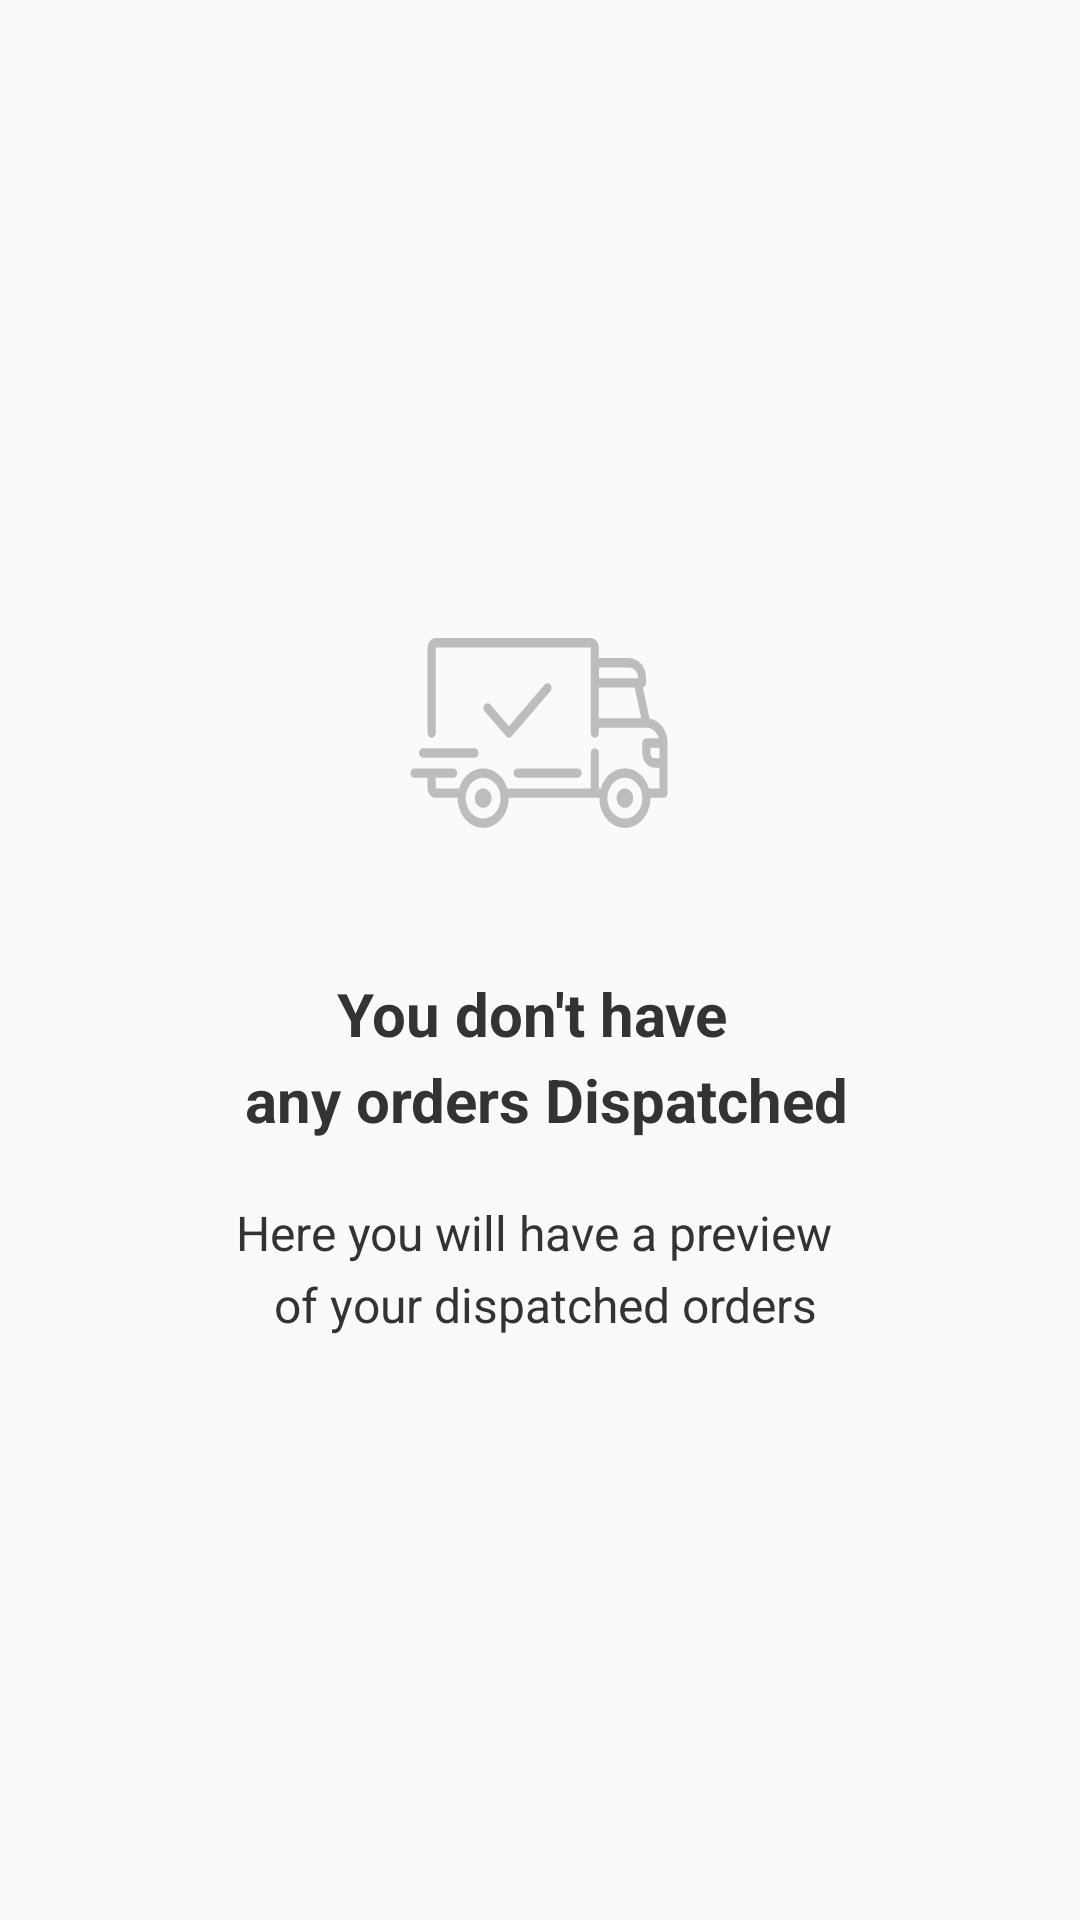

Produce the Android XML layout that renders to this screen, including the resource entries it uses.
<!-- AndroidManifest.xml: application theme AppTheme -->
<!-- res/layout/fragment_order_dispatch.xml -->
<layout xmlns:android="http://schemas.android.com/apk/res/android"
        xmlns:tools="http://schemas.android.com/tools"
        xmlns:app="http://schemas.android.com/apk/res-auto">

    <data>

        <import type="android.view.View"/>

        <variable
            name="orderDispatchVM"
            type="com.homesordervendor.orders.dispatch.viewmodel.OrderDispatchVM" />
    </data>

    <RelativeLayout
        android:layout_width="match_parent"
        android:layout_height="match_parent">

        <LinearLayout
            android:layout_centerInParent="true"
            android:visibility="@{orderDispatchVM.isNoData?View.VISIBLE:View.GONE}"
            android:layout_marginLeft="20dp"
            android:layout_marginRight="20dp"
            android:orientation="vertical"
            android:layout_width="wrap_content"
            android:layout_height="wrap_content">
            <TextView
                android:layout_gravity="center"
                android:layout_width="100dp"
                android:layout_height="100dp"
                android:background="@drawable/ic_order_dispatch_empty"/>
            <TextView
                android:layout_marginTop="30dp"
                android:layout_width="wrap_content"
                android:layout_height="wrap_content"
                android:layout_gravity="center"
                android:gravity="center"
                android:text="@string/order_dispatch_empty"
                android:textColor="@color/font_color_1"
                android:lineSpacingExtra="5dp"
                android:textSize="20sp"
                android:textStyle="bold"
                app:font="@{@string/san_francisco_text_semibold}" />
            <TextView
                android:layout_marginTop="20dp"
                android:layout_width="wrap_content"
                android:layout_height="wrap_content"
                android:layout_gravity="center"
                android:gravity="center"
                android:text="@string/order_dispatch_preview"
                android:textColor="@color/font_color_1"
                android:lineSpacingExtra="5dp"
                android:textSize="16sp"
                app:font="@{@string/san_francisco_text_semibold}" />
        </LinearLayout>

        <android.support.v7.widget.RecyclerView
            android:id="@+id/recyclerView"
            android:layout_width="match_parent"
            android:layout_height="wrap_content"/>

    </RelativeLayout>
</layout>
<!-- resources referenced by this layout -->
<resources>
  <color name="font_color_1">#333333</color>
  <!-- drawable ic_order_dispatch_empty: vector/xml drawable (drawable, 2712 chars, omitted) -->
  <string name="order_dispatch_empty">You don\'t have \n any orders Dispatched</string>
  <string name="order_dispatch_preview">Here you will have a preview \n of your dispatched
          orders</string>
  <style name="AppTheme" parent="Theme.AppCompat.Light.DarkActionBar">
          
          <item name="colorPrimary">@color/colorPrimary</item>
          <item name="colorPrimaryDark">@color/colorPrimaryDark</item>
          <item name="colorAccent">@color/colorAccent</item>
      </style>
  <color name="colorPrimary">#e47615</color>
  <color name="colorPrimaryDark">#e47615</color>
  <color name="colorAccent">#e47615</color>
</resources>
